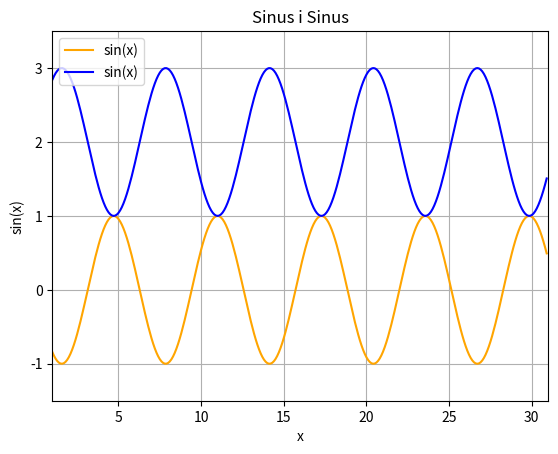

Write the Python code that produced this figure.
import matplotlib.pyplot as plt
import numpy as np

x = np.arange(1, 31, 0.1)
plt.plot(x,np.sin(-x),"orange", label='sin(x)')
plt.plot(x,np.sin(x)+2,"blue", label='sin(x)')
plt.axis([1, 31, -1.5, 3.5])
plt.xlabel('x')
plt.ylabel('sin(x)')
plt.title("Sinus i Sinus")
plt.legend()
plt.grid()

plt.show()